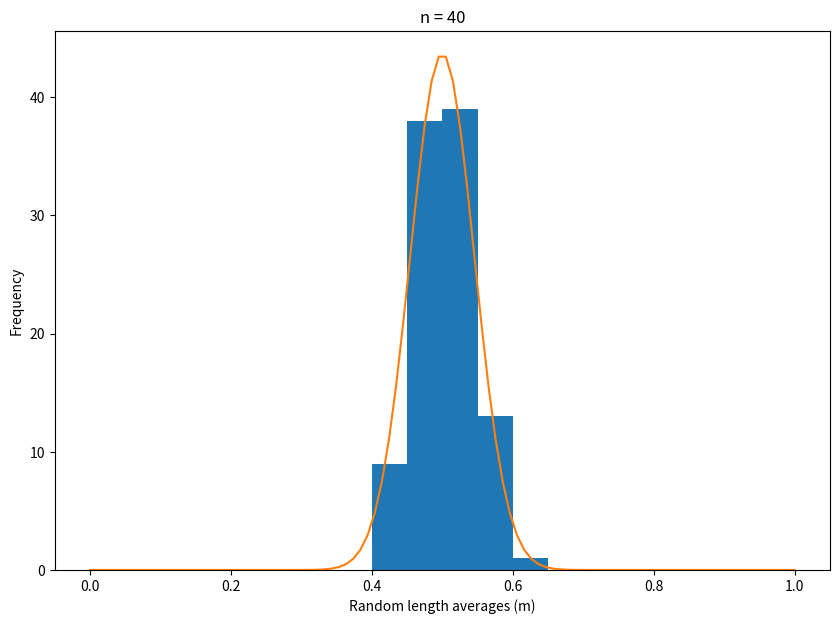

The script that saved this image:
#------------------------------------------------------------------------------
#  Imports
#------------------------------------------------------------------------------

import random
import numpy as np
from matplotlib import pyplot as plt

#------------------------------------------------------------------------------
#  Global variables
#------------------------------------------------------------------------------

n = 40  # number of random numbers to average

#------------------------------------------------------------------------------
#  Function definitions
#------------------------------------------------------------------------------


# average()
# returns average of 10 random numbers between 0 and 1
def average():
    # create list of random numbers
    randNums = []
    for i in range(n):
        randNums.append(random.random())
    # end for
    # average the numbers
    avg = sum(randNums) / len(randNums)

    return avg
# end average()

#------------------------------------------------------------------------------
# Main Program
#------------------------------------------------------------------------------


# make a list of averages
avgNums = []
for j in range(100):
    avgNums.append(average())
# end for

# average and standard deviation of the averages
avg = sum(avgNums) / len(avgNums)
dev = []
for k in range(len(avgNums)):
    dev.append((avgNums[k] - avg)**2)
# end for
SD = np.sqrt(sum(dev) / len(dev))

# expected SEM
flatSD = 1 / np.sqrt(12)  # expected SD for flat distribution
SEM = flatSD / np.sqrt(n)

print('Average:', avg)
print('Standard Deviation:', SD)
print('SEM:', SEM)

# create histogram of averages
averages = np.array(avgNums)
fig, ax = plt.subplots(figsize=(10, 7))
ax.hist(averages, bins=[0.0, 0.05, 0.1, 0.15, 0.2, 0.25, 0.3, 0.35, 0.4, 0.45, 0.5,
                 0.55, 0.6, 0.65, 0.7, 0.75, 0.8, 0.85, 0.9, 0.95, 1.0])
# create Gaussian distribution function
x = np.linspace(0, 1, 100)
y = (5 / (np.sqrt(2*np.pi)*SEM)) * np.exp(-((x-0.5)**2) / (2*(SEM**2)))
plt.plot(x, y)
plt.xlabel('Random length averages (m)')
plt.ylabel('Frequency')
plt.title('n = '+str(n))
plt.show()

